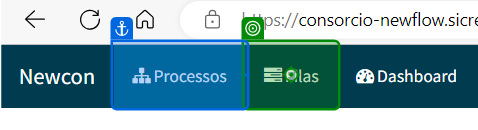
Workflow: Main

Step 1 [try]: click on 'Filas'

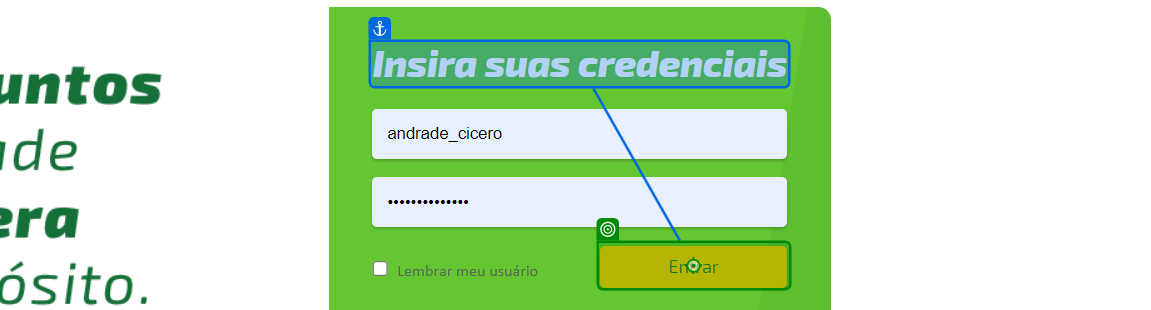
Step 2 [catch]: click on 'Entrar'

Step 3 [catch]: click on 'Filas' (same screen as step 1)

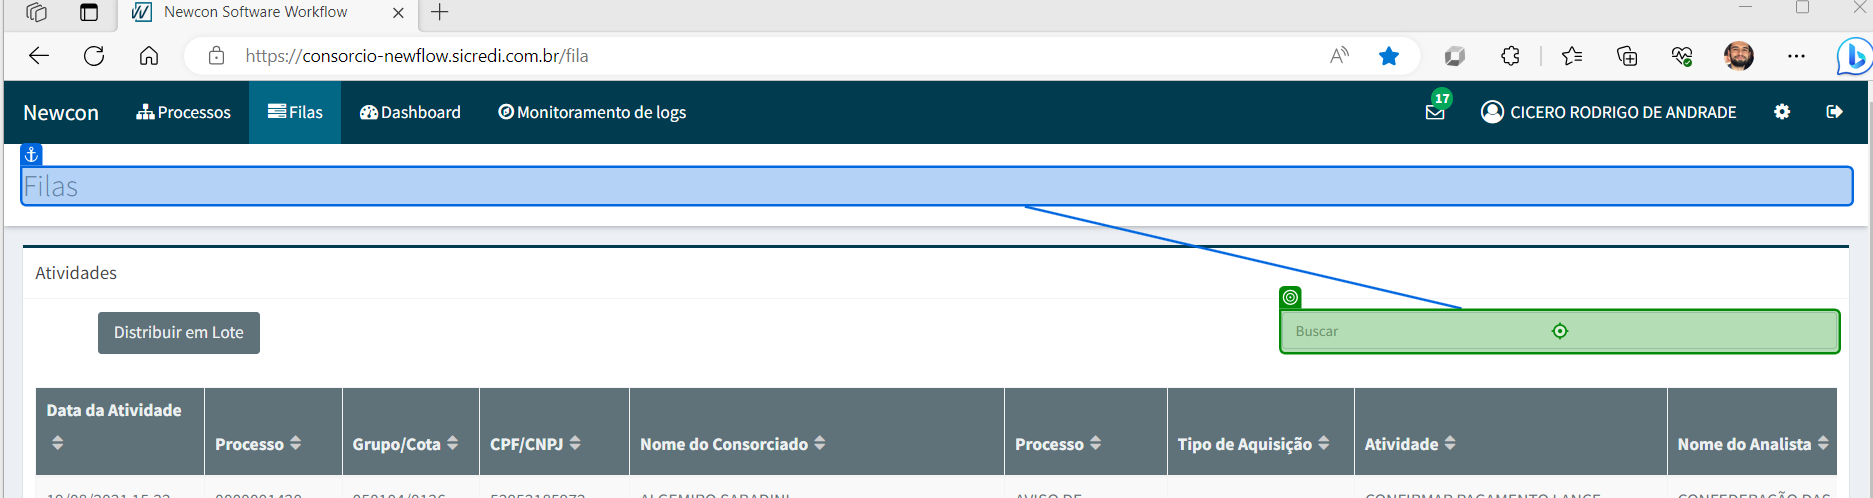
Step 4: type [Processo] into 'Filas'